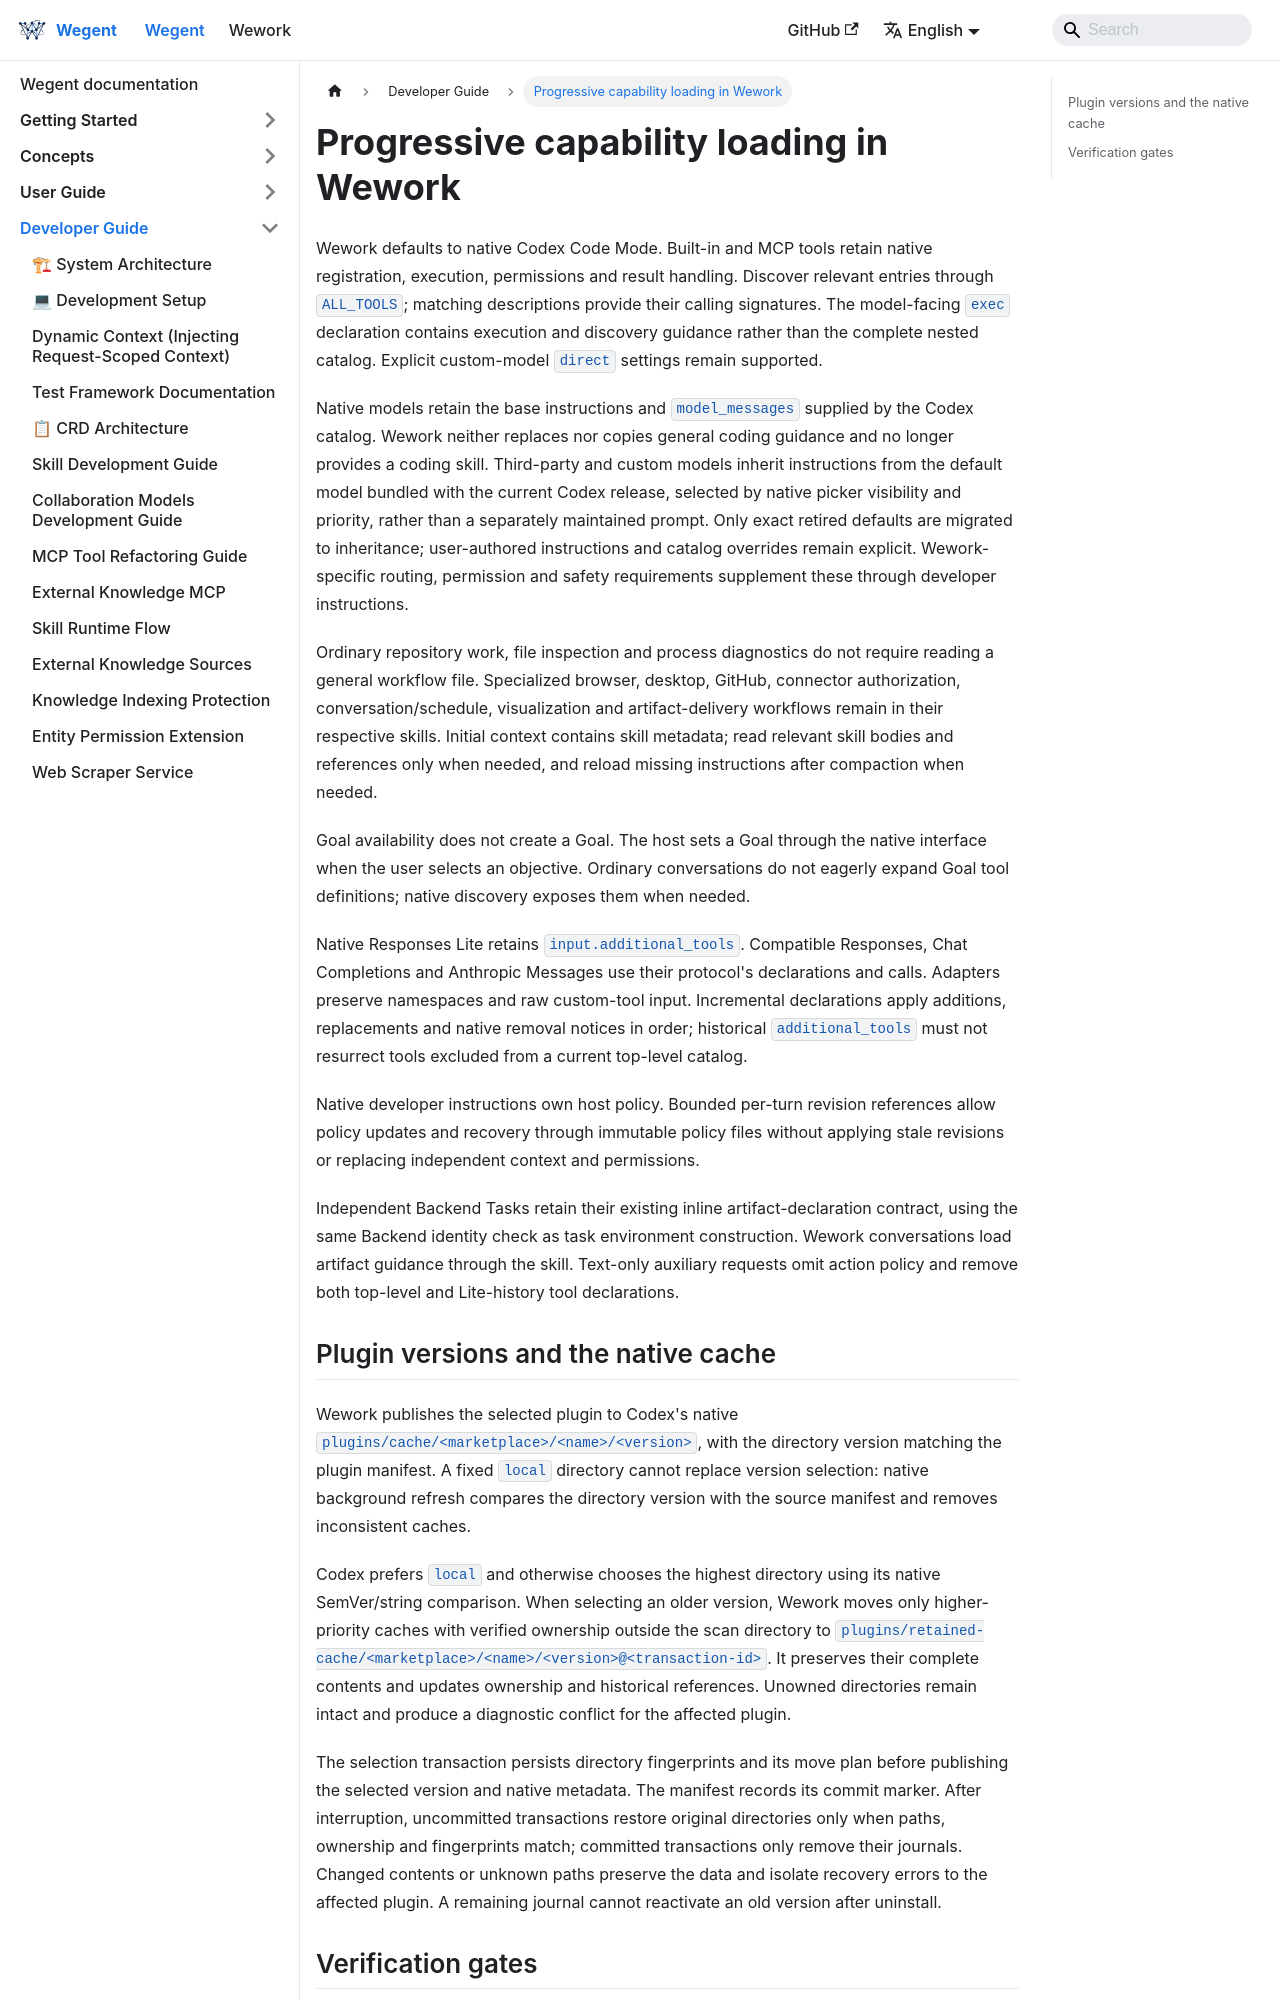

repository: wecode-ai/wegent-docs · page: docs/wegent/developer-guide/wework-progressive-capabilities.html · generator: docusaurus

---
sidebar_position: 46
---

# Progressive capability loading in Wework

Wework defaults to native Codex Code Mode. Built-in and MCP tools retain native registration, execution, permissions and result handling. Discover relevant entries through `ALL_TOOLS`; matching descriptions provide their calling signatures. The model-facing `exec` declaration contains execution and discovery guidance rather than the complete nested catalog. Explicit custom-model `direct` settings remain supported.

Native models retain the base instructions and `model_messages` supplied by the Codex catalog. Wework neither replaces nor copies general coding guidance and no longer provides a coding skill. Third-party and custom models inherit instructions from the default model bundled with the current Codex release, selected by native picker visibility and priority, rather than a separately maintained prompt. Only exact retired defaults are migrated to inheritance; user-authored instructions and catalog overrides remain explicit. Wework-specific routing, permission and safety requirements supplement these through developer instructions.

Ordinary repository work, file inspection and process diagnostics do not require reading a general workflow file. Specialized browser, desktop, GitHub, connector authorization, conversation/schedule, visualization and artifact-delivery workflows remain in their respective skills. Initial context contains skill metadata; read relevant skill bodies and references only when needed, and reload missing instructions after compaction when needed.

Goal availability does not create a Goal. The host sets a Goal through the native interface when the user selects an objective. Ordinary conversations do not eagerly expand Goal tool definitions; native discovery exposes them when needed.

Native Responses Lite retains `input.additional_tools`. Compatible Responses, Chat Completions and Anthropic Messages use their protocol's declarations and calls. Adapters preserve namespaces and raw custom-tool input. Incremental declarations apply additions, replacements and native removal notices in order; historical `additional_tools` must not resurrect tools excluded from a current top-level catalog.

Native developer instructions own host policy. Bounded per-turn revision references allow policy updates and recovery through immutable policy files without applying stale revisions or replacing independent context and permissions.

Independent Backend Tasks retain their existing inline artifact-declaration contract, using the same Backend identity check as task environment construction. Wework conversations load artifact guidance through the skill. Text-only auxiliary requests omit action policy and remove both top-level and Lite-history tool declarations.
